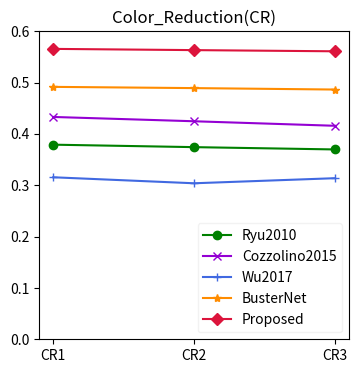

Reproduce this figure in Python. (Note: this script raises an exception after producing the figure.)
from matplotlib import pyplot
import numpy as np


def plot_F_over_attack(scores, markers, colors, attack_range, prefix, title):
    pyplot.figure(figsize=(4, 4))
    for i in range(scores.shape[0]):
        method = scores[i]
        pyplot.title(title)
        pyplot.plot(method,  marker=markers[i], color=colors[i])
        pyplot.draw()
        pyplot.legend(legends, loc=4, framealpha=.25)
        ticks = [prefix + str(k) for k in range(1, attack_range)]
        pyplot.xticks(range(0, attack_range-1), ticks)
        pyplot.ylim([0, .6])

    pyplot.savefig('fig6_color/fig6_{}.png'.format(title))
    pyplot.close()


cr_scores = np.array([[0.3791, 0.4331, 0.3156, 0.4917, 0.5657],
                      [0.3743, 0.4247, 0.3039, 0.4893, 0.5633],
                      [0.3698, 0.4159, 0.3138, 0.4865, 0.561]])

ib_scores = np.array([[0.3698, 0.4106, 0.2814, 0.4746, 0.5359],
                      [0.3559, 0.3977, 0.2424, 0.4098, 0.4631],
                      [0.3405, 0.3787, 0.1973, 0.3842, 0.4333]])

na_scores = np.array([[0.092,  0.1806, 0.2649, 0.424,  0.5051],
                      [0.1675, 0.2897, 0.2871, 0.4375, 0.5086],
                      [0.3436, 0.3645, 0.305,  0.4795, 0.5495]])

jc_scores = np.array([[0.1729, 0.3084, 0.1604, 0.297,  0.3711],
                      [0.2533, 0.3375, 0.1842, 0.3557, 0.4179],
                      [0.2841, 0.3464, 0.2057, 0.3663, 0.4381],
                      [0.2967, 0.3527, 0.2159, 0.4191, 0.4908],
                      [0.3109, 0.3635, 0.2288, 0.4073, 0.4897],
                      [0.3209, 0.3703, 0.2438, 0.4281, 0.4991],
                      [0.3463, 0.3886, 0.2837, 0.4408, 0.5225],
                      [0.3566, 0.4116, 0.3003, 0.4633, 0.5395],
                      [0.3287, 0.3973, 0.2823, 0.4393, 0.5115]])

ca_scores = np.array([[0.3816, 0.4346, 0.3056, 0.4939, 0.568 ],
                      [0.3817, 0.4241, 0.3054, 0.4942, 0.5692],
                      [0.3802, 0.425,  0.3165, 0.4942, 0.5743]])

bc_scores = np.array([[0.3732, 0.416,  0.3051, 0.489,  0.5661],
                      [0.3681, 0.4185, 0.3143, 0.4782, 0.5532],
                      [0.3609, 0.3924, 0.3126, 0.4616, 0.5311]])


markers = ["o", "x", "+", "*", "D"]
colors = ["green", "darkviolet", "royalblue", "darkorange", "crimson"]
legends = ['Ryu2010', 'Cozzolino2015', 'Wu2017', 'BusterNet', 'Proposed']


plot_F_over_attack(cr_scores.T, markers, colors, attack_range=4, prefix="CR", title="Color_Reduction(CR)")
plot_F_over_attack(ib_scores.T, markers, colors, attack_range=4, prefix="IB", title="Image_Blurring(IB)")
plot_F_over_attack(na_scores.T, markers, colors, attack_range=4, prefix="NA", title="Noise_Adding(NA)")
plot_F_over_attack(jc_scores.T, markers, colors, attack_range=11, prefix="JC", title="JPEG_Compression(JC)")
plot_F_over_attack(ca_scores.T, markers, colors, attack_range=4, prefix="CA", title="Contrast_Adjustment(CA)")
plot_F_over_attack(bc_scores.T, markers, colors, attack_range=4, prefix="BC", title="Brightness_Change(BC)")


